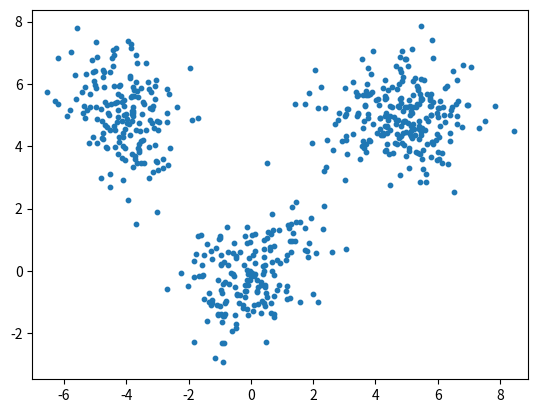
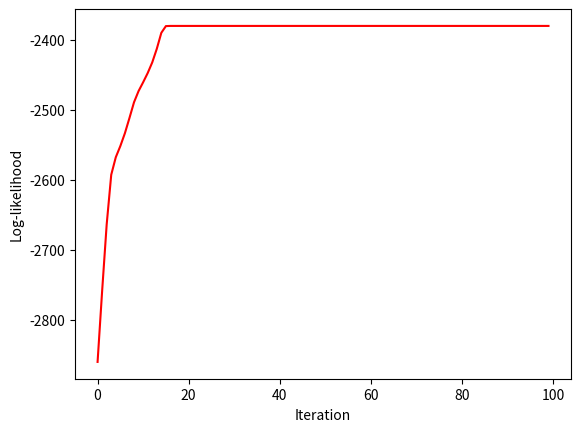

Here is the Python script that generated these plots, in order:
import numpy as np
import matplotlib.pyplot as plt
import math


rng = np.random.default_rng(42)

# True GNN parameter
true_means = np.array([
    [0 , 0],
    [5 , 5],
    [-4, 5]
])

true_cov = np.array([
    [[1, 0.3] , [0.3, 1]],
    [[1.5, 0], [0, 0.8]],
    [[0.8, -0.2], [-0.2, 1.2]]
])

true_weights = np.array([0.3, 0.4, 0.3])

n = 600
K = 3

# Tirage des variable lattente 
Z = rng.choice(K, size=n, p=true_weights)

# Data generation 
X = np.array([
    rng.multivariate_normal(true_means[k], true_cov[k])
    for k in Z
    ])

plt.scatter(X[:,0], X[:,1], s=10)
plt.axis('equal')
plt.show()

def initialization(x,K,rng) : 
    """Initialization of the paramater for EM algorithm"""
    n, d = x.shape
    
    # Set the weight at 1/K
    weight = np.ones(K) / K
    # choose random x in the set on n data point
    mean = x[rng.choice(n,K,replace= False)]
    # K Id matrix 
    cov = np.array([
        np.eye(d) for _ in range(K)
    ])
    
    return weight, mean, cov


def gaussian_density(x, mean, cov) : 
    """Compute the probability density function of a multivariate Gaussian distribution."""
    x = np.asarray(x)
    mean = np.asarray(mean)
    cov = np.asarray(cov)
    
    n, d = x.shape
    
    invers_cov = np.linalg.inv(cov)   # (2,2)
    diff = (x - mean)                 # (600,2)
    
    det = np.linalg.det(cov)
    normalization = 1 / ((2 * math.pi)**(d/2) * np.sqrt(det))
    
    quadratic = np.sum((diff @ invers_cov) * diff , axis = 1)
    
    return normalization * np.exp(-0.5 * quadratic)


def e_step(x, weights, mean, cov) : 
    """E-step, compute responsibilities"""
    n, d = x.shape
    K = len(weights)
    
    gamma = np.zeros((n,K))
    for k in range(K) : 
        gamma[:, k] = weights[k] * gaussian_density(x, mean[k], cov[k])
    
    normalization = np.sum(gamma,axis=1, keepdims=True)
    gamma = gamma / normalization
    
    return gamma 


def m_step(x, mean, responsibilities ) : 
    """M-step, update of the parameters"""
    n, d = x.shape  #(n, d) 
    K = responsibilities.shape[1] # responsibilities (n,K)
    
    Normalization = np.sum(responsibilities,axis = 0)   #(K,)

    # update weights
    new_weight = Normalization / n  #(K,)
    
    # update mean
    new_mean = (responsibilities.T @ x) / Normalization[:,None]     #(K,d)
    
    # update covariance
    new_cov = np.zeros((K,d,d))
    for k in range(K) : 
        diff = (x - new_mean[k])    #(n,d)
        weighted_diff = responsibilities[:,k,None] * diff   #(n,d)
        new_cov[k] = (diff.T @ weighted_diff ) / Normalization[k] #(d,d)
    
    return [new_weight, new_mean, new_cov]

def log_likelihood(x,weight,mean,cov) : 
    """Compute the log-likelihood"""
    n, d = x.shape
    K = len(weight)
    
    p_x = np.zeros(n)
    for k in range(K) : 
        p_x += weight[k] * gaussian_density(x,mean[k],cov[k])
    
    log_likelihood = np.sum(np.log(p_x))
    return log_likelihood
    
    
def em_algorithm(x, weight, mean, cov, n_iter = 100) : 
    """Run of the Expectation-Maximization Algo"""
    history = []
    
    for i in range(n_iter) : 
        # E-step
        responsibilities = e_step(x,weights= weight, mean= mean, cov= cov)
        #M-step
        weight, mean, cov = m_step(x,mean=mean,responsibilities= responsibilities)
        #compute log-likelihood
        Ll = log_likelihood(x,weight=weight,mean=mean,cov=cov)
        history.append(Ll)
    
    return weight, mean, cov, history
     

rng = np.random.default_rng(42)
n_iter = 100

weight, mean, cov = initialization(x=X,K=K,rng=rng)
em_weight, em_mean, em_cov, em_history = em_algorithm(x=X,weight=weight,mean=mean,cov=cov,n_iter=n_iter)

print("Estimation of the weight" , em_weight)
print("True weight" , true_weights)
print("Estimation of the mean" , em_mean)
print("True mean" , true_means)
print("Estimation of the cov" , em_cov)
print("True cov" , true_cov)

plt.plot(em_history, color="red")
plt.xlabel("Iteration")
plt.ylabel("Log-likelihood")
plt.show()
